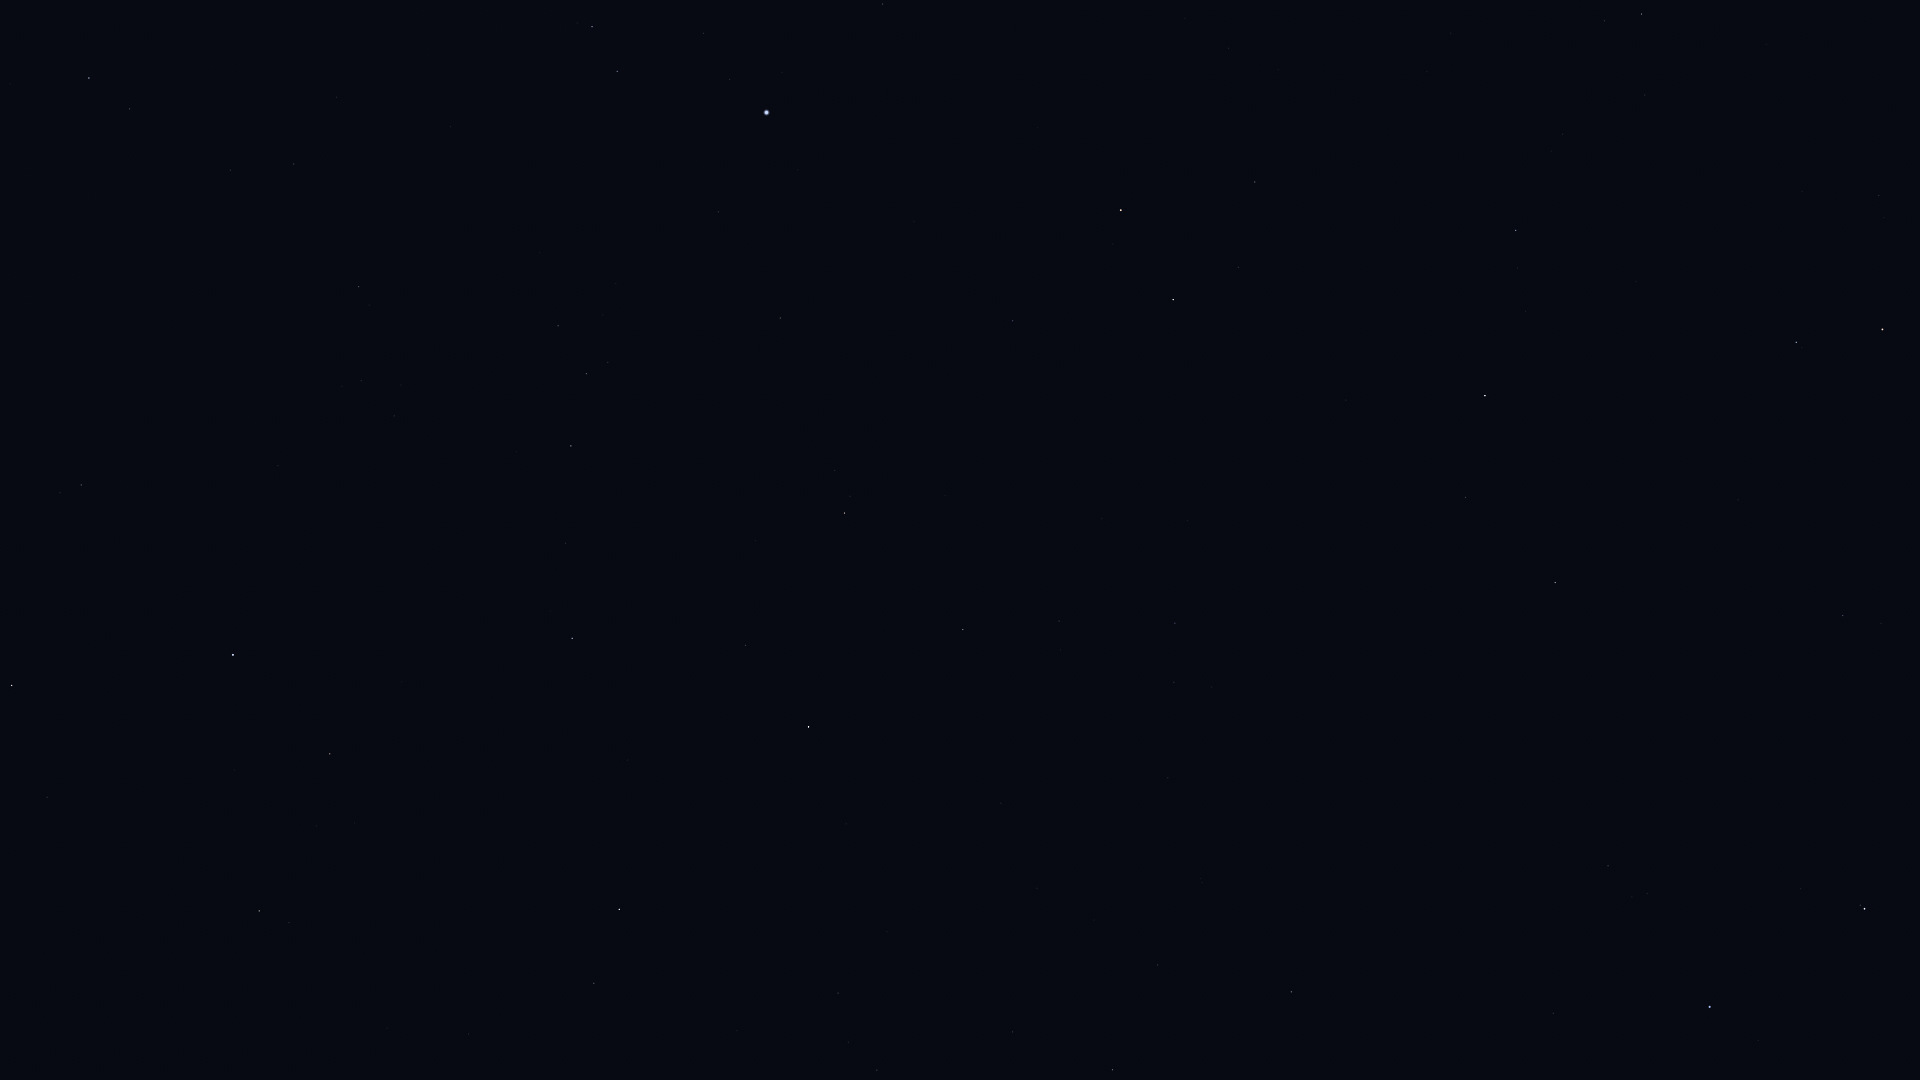

Source data for this figure (header and first rows):
Star_ID, Name, X, Y
65378, Mizar, 1865, 909
65477, Alcor, 1860, 905
66192, Liesma, 1814, 924
67301, Alkaid, 1710, 1007
68756, Thuban, 1843, 616
69732, Xuange, 1553, 1013
72487, Merga, 1435, 922
72607, Kochab, 1882, 329
73136, Baekdu, 1885, 306
73555, Nekkar, 1291, 992
74961, Nikawiy, 1257, 909
75097, Pherkad, 1796, 342
75411, Alkalurops, 1158, 965
75458, Edasich, 1555, 583
76127, HIP 76127, 1013, 1032
76952, HIP 76952, 877, 1070
77512, HIP 77512, 848, 1042
77760, HIP 77760, 1168, 778
78159, HIP 78159, 838, 993
78493, HIP 78493, 887, 932
78527, HIP 78527, 1466, 497
79219, Kamuy, 795, 937
79992, HIP 79992, 1175, 623
80076, Hunor, 1063, 693
80331, Athebyne, 1485, 396
80463, Cujam, 469, 1034
80816, Kornephoros, 619, 909
80838, Ogma, 981, 689
81126, HIP 81126, 1059, 621
81833, HIP 81833, 963, 630
82651, Mahsati, 332, 902
83000, HIP 83000, 259, 911
83207, HIP 83207, 746, 645
83608, Alrakis, 1261, 364
83895, Aldhibah, 1516, 230
84345, Rasalgethi, 330, 754
84379, Sarin, 572, 638
84380, HIP 84380, 845, 513
84606, HIP 84606, 850, 496
85112, HIP 85112, 835, 471
85670, Rastaban, 1173, 300
85693, Maasym, 566, 543
86032, Rasalhague, 233, 655
86414, HIP 86414, 1013, 321
86614, Dziban, 1645, 95
86742, Cebalrai, 12, 686
86782, Alruba, 1191, 239
86974, HIP 86974, 571, 446
87585, Grumium, 1255, 182
87808, HIP 87808, 780, 318
87833, Eltanin, 1121, 210
87933, HIP 87933, 587, 374
88794, HIP 88794, 558, 326
90344, Fafnir, 1451, 33
91262, Vega, 767, 113
91852, Xihe, 704, 90
92420, Sheliak, 617, 71
92791, HIP 92791, 703, 33
93194, Sulafat, 592, 27
93747, Okab, 89, 78
